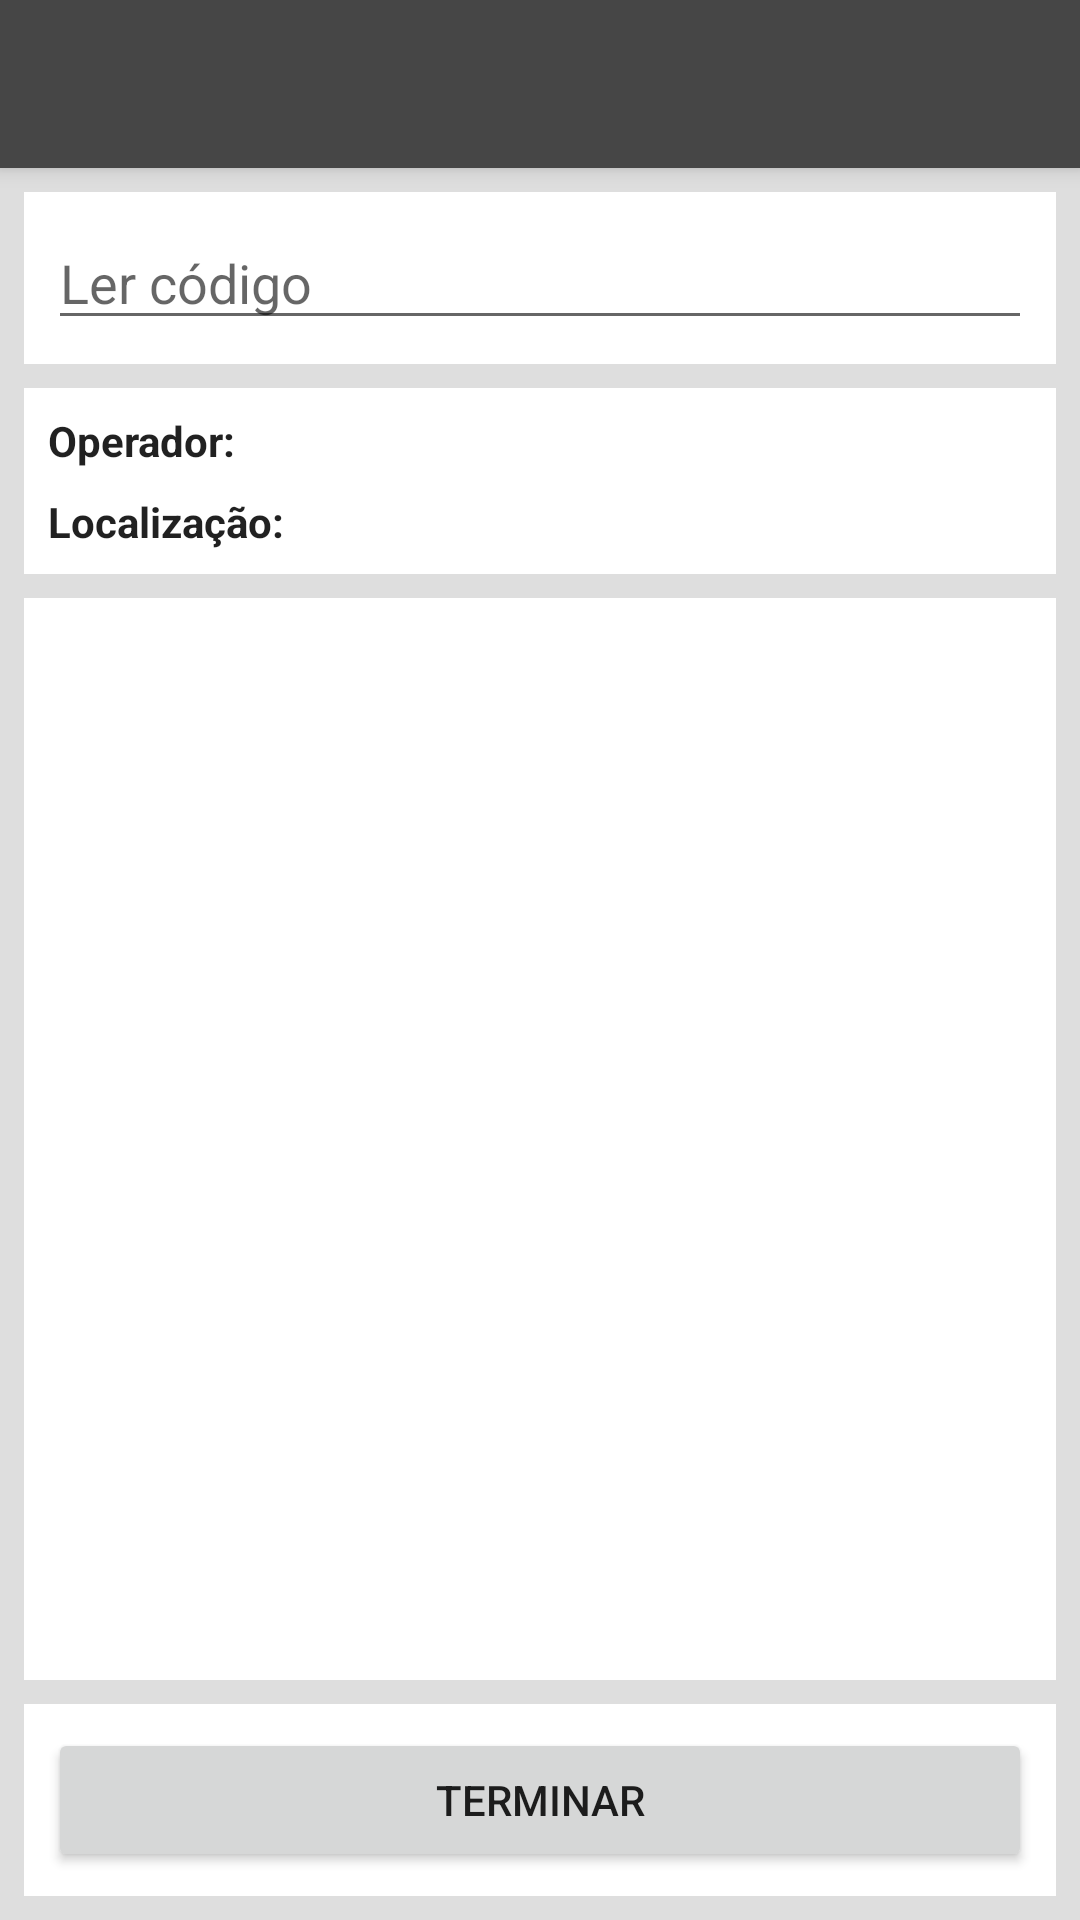

Reconstruct the res/layout file that produces this screen, plus the resources it refers to.
<!-- AndroidManifest.xml: application theme AppTheme -->
<!-- res/layout/activity_invloc.xml -->
<?xml version="1.0" encoding="utf-8"?>
<android.support.v4.widget.DrawerLayout xmlns:android="http://schemas.android.com/apk/res/android"
    xmlns:app="http://schemas.android.com/apk/res-auto"
    xmlns:tools="http://schemas.android.com/tools"
    android:id="@+id/drawer"
    android:layout_width="match_parent"
    android:layout_height="match_parent"
    android:fitsSystemWindows="true"
    tools:openDrawer="start">

    <android.support.design.widget.CoordinatorLayout
        android:layout_width="match_parent"
        android:layout_height="match_parent"
        android:fitsSystemWindows="true"
        tools:context="gnotus.inoveplastika.InvlocActivity">

        <android.support.design.widget.AppBarLayout
            android:layout_width="match_parent"
            android:layout_height="wrap_content"
            android:theme="@style/AppTheme">

            <android.support.v7.widget.Toolbar
                android:id="@+id/toolbar"
                android:layout_width="match_parent"
                android:layout_height="?attr/actionBarSize"
                android:background="@color/colorPrimary"
                app:popupTheme="@style/AppTheme" />

        </android.support.design.widget.AppBarLayout>


        <include layout="@layout/content_main" />


        <android.support.constraint.ConstraintLayout
            android:layout_width="match_parent"
            android:layout_height="match_parent"
            android:background="@color/colorButton"
            android:orientation="vertical"
            app:layout_behavior="@string/appbar_scrolling_view_behavior">


            <android.support.constraint.ConstraintLayout
                android:id="@+id/constraintLayout_codigo"
                android:layout_width="0dp"
                android:layout_height="wrap_content"
                android:layout_marginEnd="8dp"
                android:layout_marginLeft="8dp"
                android:layout_marginRight="8dp"
                android:layout_marginStart="8dp"
                android:layout_marginTop="8dp"
                android:background="@color/colorBackground"
                app:layout_constraintLeft_toLeftOf="parent"
                app:layout_constraintRight_toRightOf="parent"
                app:layout_constraintTop_toTopOf="parent">


                <EditText
                    android:id="@+id/editText_carga_codigo"
                    style="@android:style/Widget.Material.EditText"
                    android:layout_width="0dp"
                    android:layout_height="wrap_content"
                    android:layout_marginBottom="8dp"
                    android:layout_marginEnd="8dp"
                    android:layout_marginLeft="8dp"
                    android:layout_marginRight="8dp"
                    android:layout_marginStart="8dp"
                    android:layout_marginTop="8dp"
                    android:hint="@string/carga_editText_hint_codigo"
                    android:inputType="none"
                    android:maxLines="1"
                    app:layout_constraintBottom_toBottomOf="parent"
                    app:layout_constraintLeft_toLeftOf="parent"
                    app:layout_constraintRight_toRightOf="parent"
                    app:layout_constraintTop_toTopOf="parent" />


            </android.support.constraint.ConstraintLayout>

            <android.support.constraint.ConstraintLayout
                android:id="@+id/constraintLayout_localizacao"
                android:layout_width="0dp"
                android:layout_height="wrap_content"
                android:layout_marginEnd="8dp"
                android:layout_marginLeft="8dp"
                android:layout_marginRight="8dp"
                android:layout_marginStart="8dp"
                android:layout_marginTop="8dp"
                android:background="@color/colorBackground"
                app:layout_constraintHorizontal_bias="0.0"
                app:layout_constraintLeft_toLeftOf="parent"
                app:layout_constraintRight_toRightOf="parent"
                app:layout_constraintTop_toBottomOf="@+id/constraintLayout_codigo">


                <TextView
                    android:id="@+id/textView_carga_titulo_operador"
                    android:layout_width="wrap_content"
                    android:layout_height="wrap_content"
                    android:layout_marginStart="8dp"
                    android:layout_marginTop="8dp"
                    android:text="Operador:"
                    android:textAppearance="@android:style/TextAppearance.Material"
                    android:textStyle="bold"
                    app:layout_constraintLeft_toLeftOf="parent"
                    app:layout_constraintTop_toTopOf="parent" />

                <TextView
                    android:id="@+id/textView_carga_operador"
                    android:layout_width="0dp"
                    android:layout_height="wrap_content"
                    android:layout_marginEnd="8dp"
                    android:layout_marginLeft="8dp"
                    android:layout_marginRight="8dp"
                    android:layout_marginStart="8dp"
                    android:layout_marginTop="8dp"
                    android:maxLines="1"
                    android:textAppearance="@android:style/TextAppearance.Material"
                    app:layout_constraintHorizontal_bias="0.0"
                    app:layout_constraintLeft_toRightOf="@+id/textView_carga_titulo_operador"
                    app:layout_constraintRight_toRightOf="parent"
                    app:layout_constraintTop_toTopOf="parent" />

                <TextView
                    android:id="@+id/textView_carga_titulo_localizacao"
                    android:layout_width="wrap_content"
                    android:layout_height="wrap_content"
                    android:layout_marginBottom="8dp"
                    android:layout_marginStart="8dp"
                    android:layout_marginTop="8dp"
                    android:text="Localização: "
                    android:textAppearance="@android:style/TextAppearance.Material"
                    android:textStyle="bold"
                    app:layout_constraintBottom_toBottomOf="parent"
                    app:layout_constraintLeft_toLeftOf="parent"
                    app:layout_constraintTop_toBottomOf="@+id/textView_carga_titulo_operador"
                    app:layout_constraintVertical_bias="0.0" />

                <TextView
                    android:id="@+id/textView_carga_localizacao"
                    android:layout_width="0dp"
                    android:layout_height="wrap_content"
                    android:layout_marginBottom="8dp"
                    android:layout_marginEnd="8dp"
                    android:layout_marginLeft="8dp"
                    android:layout_marginRight="8dp"
                    android:layout_marginStart="8dp"
                    android:layout_marginTop="8dp"
                    android:textAppearance="@android:style/TextAppearance.Material"
                    app:layout_constraintBottom_toBottomOf="parent"
                    app:layout_constraintHorizontal_bias="0.0"
                    app:layout_constraintLeft_toRightOf="@+id/textView_carga_titulo_localizacao"
                    app:layout_constraintRight_toRightOf="parent"
                    app:layout_constraintTop_toBottomOf="@+id/textView_carga_operador"
                    app:layout_constraintVertical_bias="0.0" />
            </android.support.constraint.ConstraintLayout>


            <android.support.constraint.ConstraintLayout
                android:id="@+id/constraintLayoutBotoes"
                android:layout_width="0dp"
                android:layout_height="wrap_content"
                android:layout_marginBottom="8dp"
                android:layout_marginEnd="8dp"
                android:layout_marginLeft="8dp"
                android:layout_marginRight="8dp"
                android:layout_marginStart="8dp"
                android:background="@color/colorBackground"
                app:layout_constraintBottom_toBottomOf="parent"
                app:layout_constraintHorizontal_bias="0.0"
                app:layout_constraintLeft_toLeftOf="parent"
                app:layout_constraintRight_toRightOf="parent">

                <Button
                    android:id="@+id/button_invloc_terminar"
                    android:layout_width="0dp"
                    android:layout_height="wrap_content"
                    android:layout_marginBottom="8dp"
                    android:layout_marginEnd="8dp"
                    android:layout_marginLeft="8dp"
                    android:layout_marginRight="8dp"
                    android:layout_marginStart="8dp"
                    android:layout_marginTop="8dp"
                    android:text="Terminar"
                    app:layout_constraintBottom_toBottomOf="parent"
                    app:layout_constraintLeft_toLeftOf="parent"
                    app:layout_constraintRight_toRightOf="parent"
                    app:layout_constraintTop_toTopOf="parent" />
            </android.support.constraint.ConstraintLayout>

            <android.support.constraint.ConstraintLayout
                android:id="@+id/constraintLayout_carga"
                android:layout_width="0dp"
                android:layout_height="0dp"
                android:layout_marginBottom="8dp"
                android:layout_marginEnd="8dp"
                android:layout_marginLeft="8dp"
                android:layout_marginRight="8dp"
                android:layout_marginStart="8dp"
                android:layout_marginTop="8dp"
                android:background="@color/colorBackground"
                app:layout_constraintBottom_toTopOf="@+id/constraintLayoutBotoes"
                app:layout_constraintLeft_toLeftOf="parent"
                app:layout_constraintRight_toRightOf="parent"
                app:layout_constraintTop_toBottomOf="@+id/constraintLayout_localizacao"
                app:layout_constraintVertical_bias="0.0">


                <ListView
                    android:id="@+id/listView_carga_artigos"
                    style="@android:style/Widget.Material.ListView"
                    android:layout_width="0dp"
                    android:layout_height="275dp"
                    android:layout_marginBottom="8dp"
                    android:layout_marginLeft="8dp"
                    android:layout_marginRight="8dp"
                    android:layout_marginTop="8dp"
                    app:layout_constraintBottom_toBottomOf="parent"
                    app:layout_constraintHorizontal_bias="0.0"
                    app:layout_constraintLeft_toLeftOf="parent"
                    app:layout_constraintRight_toRightOf="parent"
                    app:layout_constraintTop_toTopOf="parent"
                    app:layout_constraintVertical_bias="0.0"
                    android:layout_marginStart="8dp"
                    android:layout_marginEnd="8dp" />

            </android.support.constraint.ConstraintLayout>


        </android.support.constraint.ConstraintLayout>


    </android.support.design.widget.CoordinatorLayout>




</android.support.v4.widget.DrawerLayout>
<!-- res/layout/content_main.xml (included above) -->
<?xml version="1.0" encoding="utf-8"?>
<RelativeLayout xmlns:android="http://schemas.android.com/apk/res/android"
    xmlns:app="http://schemas.android.com/apk/res-auto"
    xmlns:tools="http://schemas.android.com/tools"
    android:layout_width="match_parent"
    android:layout_height="match_parent"
    app:layout_behavior="@string/appbar_scrolling_view_behavior"
    tools:context="gnotus.inoveplastika.MainActivity"
    tools:showIn="@layout/activity_main">

    <ListView
        android:id="@+id/list"
        android:layout_width="fill_parent"
        android:layout_height="wrap_content"
        android:layout_alignParentStart="true"

        android:background="?android:attr/activatedBackgroundIndicator"></ListView>

</RelativeLayout>
<!-- res/layout/nav_header.xml (included above) -->
<?xml version="1.0" encoding="utf-8"?>
<android.support.constraint.ConstraintLayout xmlns:android="http://schemas.android.com/apk/res/android"
    xmlns:app="http://schemas.android.com/apk/res-auto"
    xmlns:tools="http://schemas.android.com/tools"
    android:layout_width="match_parent"
    android:layout_height="350dp"
    android:background="@color/colorPrimary"
    android:orientation="vertical"
    android:weightSum="1">

    <TextView
        android:id="@+id/textView_edit_leg_stock"
        android:layout_width="wrap_content"
        android:layout_height="wrap_content"
        android:layout_marginBottom="7dp"
        android:layout_marginLeft="8dp"
        android:layout_marginRight="8dp"
        android:text="Terminal"
        android:textAlignment="center"
        android:textAppearance="@android:style/TextAppearance.Material.Title"
        android:textColor="@color/colorBackground"
        android:textSize="24sp"
        app:layout_constraintBottom_toBottomOf="parent"
        app:layout_constraintHorizontal_bias="0.502"
        app:layout_constraintLeft_toLeftOf="parent"
        app:layout_constraintRight_toRightOf="parent"
        tools:text="Terminal"
        android:layout_marginTop="8dp"
        app:layout_constraintTop_toBottomOf="@+id/imageView"
        app:layout_constraintVertical_bias="0.14" />

    <TextView
        android:id="@+id/textView2"
        android:layout_width="wrap_content"
        android:layout_height="wrap_content"
        android:layout_marginBottom="8dp"
        android:layout_marginLeft="8dp"
        android:layout_marginRight="8dp"
        android:layout_marginTop="8dp"
        android:text="Inoveplastika"
        android:textAlignment="center"
        android:textAllCaps="true"
        android:textAppearance="@android:style/TextAppearance.Material.Title"
        android:textColor="@color/colorBackground"
        android:textSize="28sp"
        app:layout_constraintBottom_toBottomOf="parent"
        app:layout_constraintLeft_toLeftOf="parent"
        app:layout_constraintRight_toRightOf="parent"
        app:layout_constraintTop_toBottomOf="@+id/textView_edit_leg_stock"
        app:layout_constraintVertical_bias="0.0" />

    <ImageView
        android:id="@+id/imageView"
        android:layout_width="165dp"
        android:layout_height="131dp"
        app:srcCompat="@drawable/inove"
        app:layout_constraintTop_toTopOf="parent"
        android:layout_marginTop="59dp"
        android:layout_marginRight="8dp"
        app:layout_constraintRight_toRightOf="parent"
        android:layout_marginLeft="8dp"
        app:layout_constraintLeft_toLeftOf="parent"
        app:layout_constraintHorizontal_bias="0.502" />

</android.support.constraint.ConstraintLayout>
<!-- res/layout/activity_main.xml (included above) -->
<android.support.v4.widget.DrawerLayout xmlns:android="http://schemas.android.com/apk/res/android"
    xmlns:app="http://schemas.android.com/apk/res-auto"
    xmlns:tools="http://schemas.android.com/tools"
    android:id="@+id/drawer"
    android:layout_width="match_parent"
    android:layout_height="match_parent"
    android:fitsSystemWindows="true"
    tools:openDrawer="start">

    <android.support.design.widget.CoordinatorLayout
        android:layout_width="match_parent"
        android:layout_height="match_parent"
        android:fitsSystemWindows="true"
        tools:context="gnotus.inoveplastika.MainActivity">

    <android.support.design.widget.AppBarLayout
        android:layout_width="match_parent"
        android:layout_height="wrap_content"
        android:theme="@style/AppTheme">

        <android.support.v7.widget.Toolbar
            android:id="@+id/toolbar"
            android:layout_width="match_parent"
            android:layout_height="?attr/actionBarSize"
            android:background="@color/colorPrimary"
            app:popupTheme="@style/AppTheme" />

    </android.support.design.widget.AppBarLayout>


    <android.support.constraint.ConstraintLayout
        android:id="@+id/linearLayout"
        android:layout_width="fill_parent"
        android:layout_height="match_parent"
        android:layout_marginTop="?attr/actionBarSize"
        android:orientation="vertical"
        android:weightSum="1">


        <Button
            android:id="@+id/btn_main_transf"
            android:layout_width="0dp"
            android:layout_height="60dp"
            android:layout_marginEnd="8dp"
            android:layout_marginLeft="8dp"
            android:layout_marginRight="8dp"
            android:layout_marginStart="8dp"
            android:layout_marginTop="16dp"
            android:text="Transferências"
            app:layout_constraintHorizontal_bias="0.0"
            app:layout_constraintLeft_toLeftOf="parent"
            app:layout_constraintRight_toRightOf="parent"
            app:layout_constraintTop_toTopOf="parent" />

        <Button
            android:id="@+id/btn_main_inventarios"
            android:layout_width="0dp"
            android:layout_height="60dp"
            android:layout_marginEnd="8dp"
            android:layout_marginLeft="8dp"
            android:layout_marginRight="8dp"
            android:layout_marginStart="8dp"
            android:layout_marginTop="0dp"
            android:text="Inventários"
            app:layout_constraintHorizontal_bias="0.0"
            app:layout_constraintLeft_toLeftOf="parent"
            app:layout_constraintRight_toRightOf="parent"
            app:layout_constraintTop_toBottomOf="@+id/btn_main_transf" />

        <Button
            android:id="@+id/btn_main_producao"
            android:layout_width="0dp"
            android:layout_height="60dp"
            android:layout_marginEnd="8dp"
            android:layout_marginLeft="8dp"
            android:layout_marginRight="8dp"
            android:layout_marginStart="8dp"
            android:layout_marginTop="0dp"
            android:text="Produção"
            app:layout_constraintHorizontal_bias="0.0"
            app:layout_constraintLeft_toLeftOf="parent"
            app:layout_constraintRight_toRightOf="parent"
            app:layout_constraintTop_toBottomOf="@+id/btn_main_inventarios" />

        <Button
            android:id="@+id/btn_main_consultas"
            android:layout_width="match_parent"
            android:layout_height="60dp"
            android:layout_marginBottom="8dp"
            android:layout_marginLeft="8dp"
            android:layout_marginRight="8dp"
            android:text="Consultas"
            app:layout_constraintBottom_toBottomOf="parent"
            app:layout_constraintHorizontal_bias="0.0"
            app:layout_constraintLeft_toLeftOf="parent"
            app:layout_constraintRight_toRightOf="parent"
            app:layout_constraintTop_toBottomOf="@+id/btn_main_producao"
            app:layout_constraintVertical_bias="0.0" />

        <Button
            android:id="@+id/btn_main_Picking"
            android:layout_width="match_parent"
            android:layout_height="60dp"
            android:layout_marginBottom="8dp"
            android:layout_marginLeft="8dp"
            android:layout_marginRight="8dp"
            android:text="Picking"
            app:layout_constraintBottom_toBottomOf="parent"
            app:layout_constraintHorizontal_bias="0.0"
            app:layout_constraintLeft_toLeftOf="parent"
            app:layout_constraintRight_toRightOf="parent"
            app:layout_constraintTop_toBottomOf="@+id/btn_main_consultas"
            app:layout_constraintVertical_bias="0.0" />



    </android.support.constraint.ConstraintLayout>




</android.support.design.widget.CoordinatorLayout>

    <include layout="@layout/content_main" />


    <android.support.design.widget.NavigationView
        android:id="@+id/navigation_view"
        android:layout_width="wrap_content"
        android:layout_height="match_parent"
        android:layout_gravity="start"
        android:visibility="visible"
        app:headerLayout="@layout/nav_header"
        app:menu="@menu/menu_navigation" />


</android.support.v4.widget.DrawerLayout>
<!-- resources referenced by this layout -->
<resources>
  <color name="colorBackground">#ffffff</color>
  <color name="colorButton">#dedede</color>
  <color name="colorPrimary">#464646</color>
  <!-- drawable inove: jpg bitmap (drawable, 6159 bytes) -->
  <string name="carga_editText_hint_codigo">Ler código</string>
  <style name="AppTheme" parent="Theme.AppCompat.DayNight.NoActionBar">
          
          <item name="colorPrimary">@color/colorPrimary</item>
          <item name="colorPrimaryDark">@color/colorPrimaryDark</item>
          <item name="colorAccent">@color/colorAccent</item>
          <item name="windowActionModeOverlay">true</item>
              <item name="drawerArrowStyle">@style/DrawerArrowStyle</item>
  
  
  
  
      </style>
  <color name="colorPrimaryDark">#000000</color>
  <color name="colorAccent">#35b5ff</color>
  <style name="DrawerArrowStyle" parent="@style/Widget.AppCompat.DrawerArrowToggle">
          <item name="spinBars">true</item>
          <item name="color">@android:color/white</item>
      </style>
</resources>
